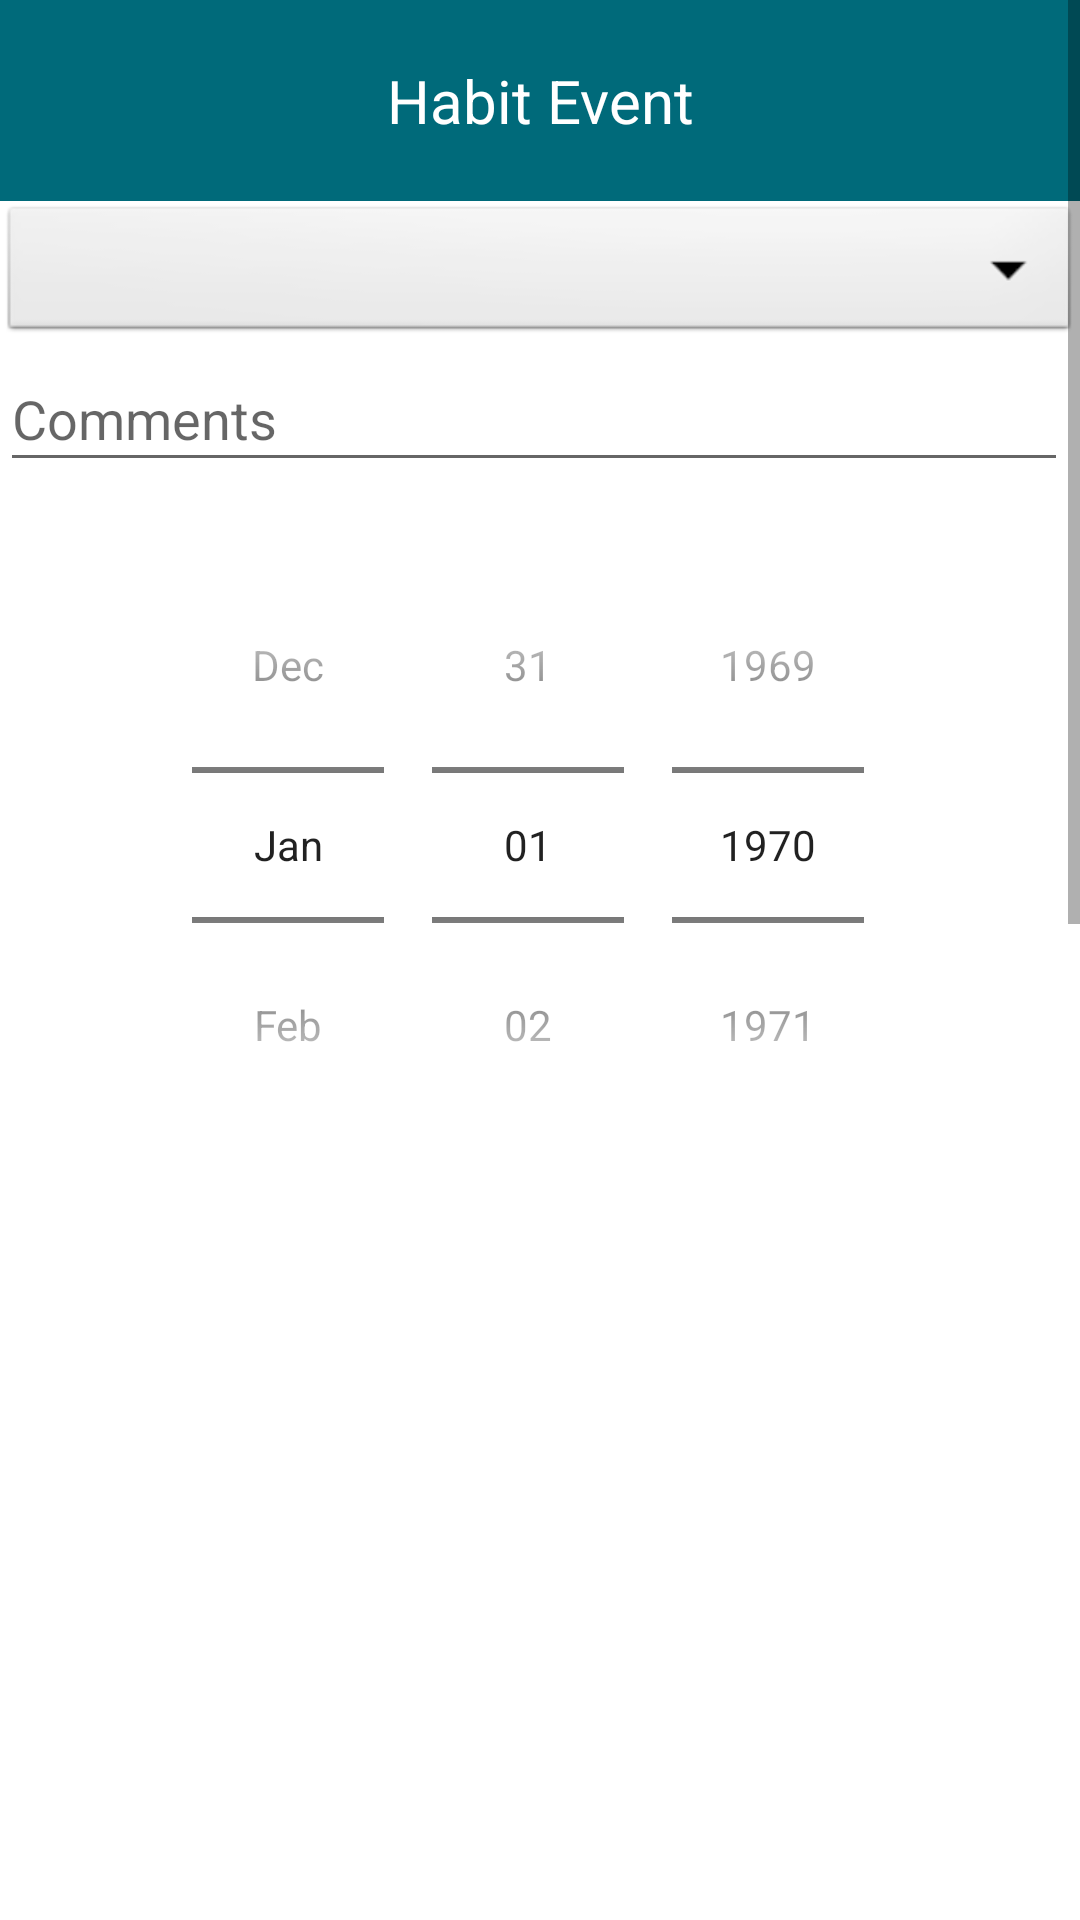

This screen was rendered from an Android layout file. Write that file and the resources it references.
<!-- AndroidManifest.xml: application theme Theme.OldHabitsDieHard -->
<!-- res/layout/habit_event_fragment.xml -->
<?xml version="1.0" encoding="utf-8"?>
<ScrollView
    xmlns:android="http://schemas.android.com/apk/res/android"
    xmlns:app="http://schemas.android.com/apk/res-auto"
    xmlns:tools="http://schemas.android.com/tools"
    android:layout_width="match_parent"
    android:layout_height="match_parent"
    android:id="@+id/container1">

    <LinearLayout
        android:layout_width="match_parent"
        android:layout_height="match_parent"
        android:orientation="vertical"
        app:layout_constraintBottom_toBottomOf="parent"
        app:layout_constraintEnd_toEndOf="parent"
        app:layout_constraintHorizontal_bias="0.492"
        app:layout_constraintStart_toStartOf="parent"
        app:layout_constraintTop_toTopOf="parent"
        app:layout_constraintVertical_bias="0.492">

        <TextView
            android:id="@+id/title_header"
            android:layout_width="match_parent"
            android:layout_height="wrap_content"
            android:background="@color/blue"
            android:gravity="center"
            android:padding="20dp"
            android:text="Habit Event"
            android:textColor="@color/white"
            android:textSize="20sp"
            tools:ignore="MissingConstraints"></TextView>

        <Spinner
            android:id="@+id/habitEventType"
            android:layout_width="match_parent"
            android:layout_height="wrap_content"
            android:background="@android:drawable/btn_dropdown"
            android:spinnerMode="dropdown"/>

        <EditText
            android:id="@+id/habitEventComment"
            android:layout_width="356dp"
            android:layout_height="45dp"
            android:ems="10"
            android:inputType="textPersonName"
            android:hint="Comments"
            tools:layout_editor_absoluteX="31dp"
            tools:layout_editor_absoluteY="142dp" />

        <DatePicker
            android:id="@+id/habitEventDate"
            android:layout_width="wrap_content"
            android:layout_height="wrap_content"
            android:layout_marginTop="15dp"
            android:ems="10"
            android:layout_gravity="center"
            android:calendarViewShown="false"
            android:datePickerMode="spinner"/>

        <ImageView
            android:id="@+id/habitEventImage"
            android:layout_width="match_parent"
            android:layout_height="250dp"
            android:layout_marginTop="10dp"/>

        <LinearLayout
            android:layout_width="match_parent"
            android:layout_height="wrap_content"
            android:layout_marginTop="15dp"
            android:orientation="horizontal">

            <Button
                android:id="@+id/UploadBtn"
                android:layout_width="180dp"
                android:layout_height="wrap_content"
                android:layout_marginRight="15dp"
                android:layout_weight="1"
                android:background="@color/blue"
                android:text="Upload Image"
                android:textAppearance="?android:textAppearanceMedium"
                android:textColor="@color/white"/>

            <Button
                android:id="@+id/TakePhotoButton"
                android:layout_width="180dp"
                android:layout_height="wrap_content"
                android:layout_weight="1"
                android:text="Open Camera"
                android:textAppearance="?android:textAppearanceMedium"
                android:textColor="@color/white"
                android:background="@color/blue"/>

        </LinearLayout>

        <TextView
            android:id="@+id/locationInstr"
            android:layout_width="match_parent"
            android:layout_height="wrap_content"
            android:text="Click on map below to add location. Click 'Save Location' button to save. If you no longer wish to save a location, click 'Remove Location' button."
            android:textAppearance="?android:textAppearanceMedium"
            android:background="@color/white"
            android:textColor="@color/blue"
            android:layout_marginTop="15dp"/>

        <LinearLayout
            android:layout_width="match_parent"
            android:layout_height="wrap_content"
            android:layout_marginTop="15dp"
            android:orientation="horizontal">

            <Button
                android:id="@+id/addLocationButton"
                android:layout_width="180dp"
                android:layout_height="wrap_content"
                android:layout_marginRight="15dp"
                android:layout_weight="1"
                android:background="@color/blue"
                android:text="Save Location"
                android:textAppearance="?android:textAppearanceMedium"
                android:textColor="@color/white"/>

            <Button
                android:id="@+id/removeLocationButton"
                android:layout_width="180dp"
                android:layout_height="wrap_content"
                android:layout_weight="1"
                android:text="Remove Location"
                android:textAppearance="?android:textAppearanceMedium"
                android:textColor="@color/white"
                android:background="@color/blue"/>

        </LinearLayout>

        <TextView
            android:id="@+id/locationText"
            android:layout_width="match_parent"
            android:layout_height="wrap_content"
            android:text="Location is not saved!"
            android:textAppearance="?android:textAppearanceMedium"
            android:background="@color/white"
            android:textColor="@color/blue"
            android:layout_marginTop="15dp"/>

        <com.example.oldhabitsdiehard.MyMapView
            android:clickable="true"
            android:apiKey="${MAPS_API_KEY}"
            android:id="@+id/mapView"
            android:layout_width="match_parent"
            android:layout_height="400dp"
            android:layout_marginTop="15dp"
            android:visibility="visible"/>

    </LinearLayout>

</ScrollView>
<!-- resources referenced by this layout -->
<resources>
  <color name="blue">#006A7A</color>
  <color name="white">#FFFFFFFF</color>
  <style name="Theme.OldHabitsDieHard" parent="Theme.MaterialComponents.DayNight.DarkActionBar">
          
          <item name="colorPrimary">@color/blue</item>
          <item name="colorPrimaryVariant">@color/blue</item>
          <item name="colorOnPrimary">@color/beige</item>
          
          <item name="colorSecondary">@color/pink</item>
          <item name="colorSecondaryVariant">@color/pink</item>
          <item name="colorOnSecondary">@color/black</item>
          
          <item name="android:statusBarColor" tools:targetApi="l">?attr/colorPrimaryVariant</item>
          
      </style>
  <color name="beige">#D8CCC0</color>
  <color name="pink">#FBB09D</color>
  <color name="black">#FF000000</color>
</resources>
